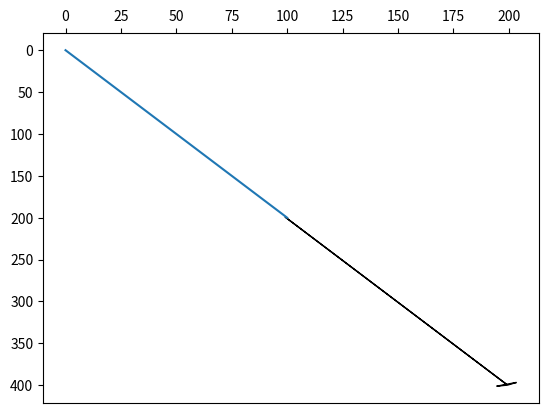

The matplotlib source for this figure:
import numpy as np
import matplotlib.pyplot as plt

ax = plt.gca()
ax.xaxis.set_ticks_position('top')
ax.invert_yaxis()
plt.plot([0, 100], [0, 200])
ax.arrow(99, 199, 100, 200, head_width=10, head_length=1, fc='k', ec='k')
plt.show()
